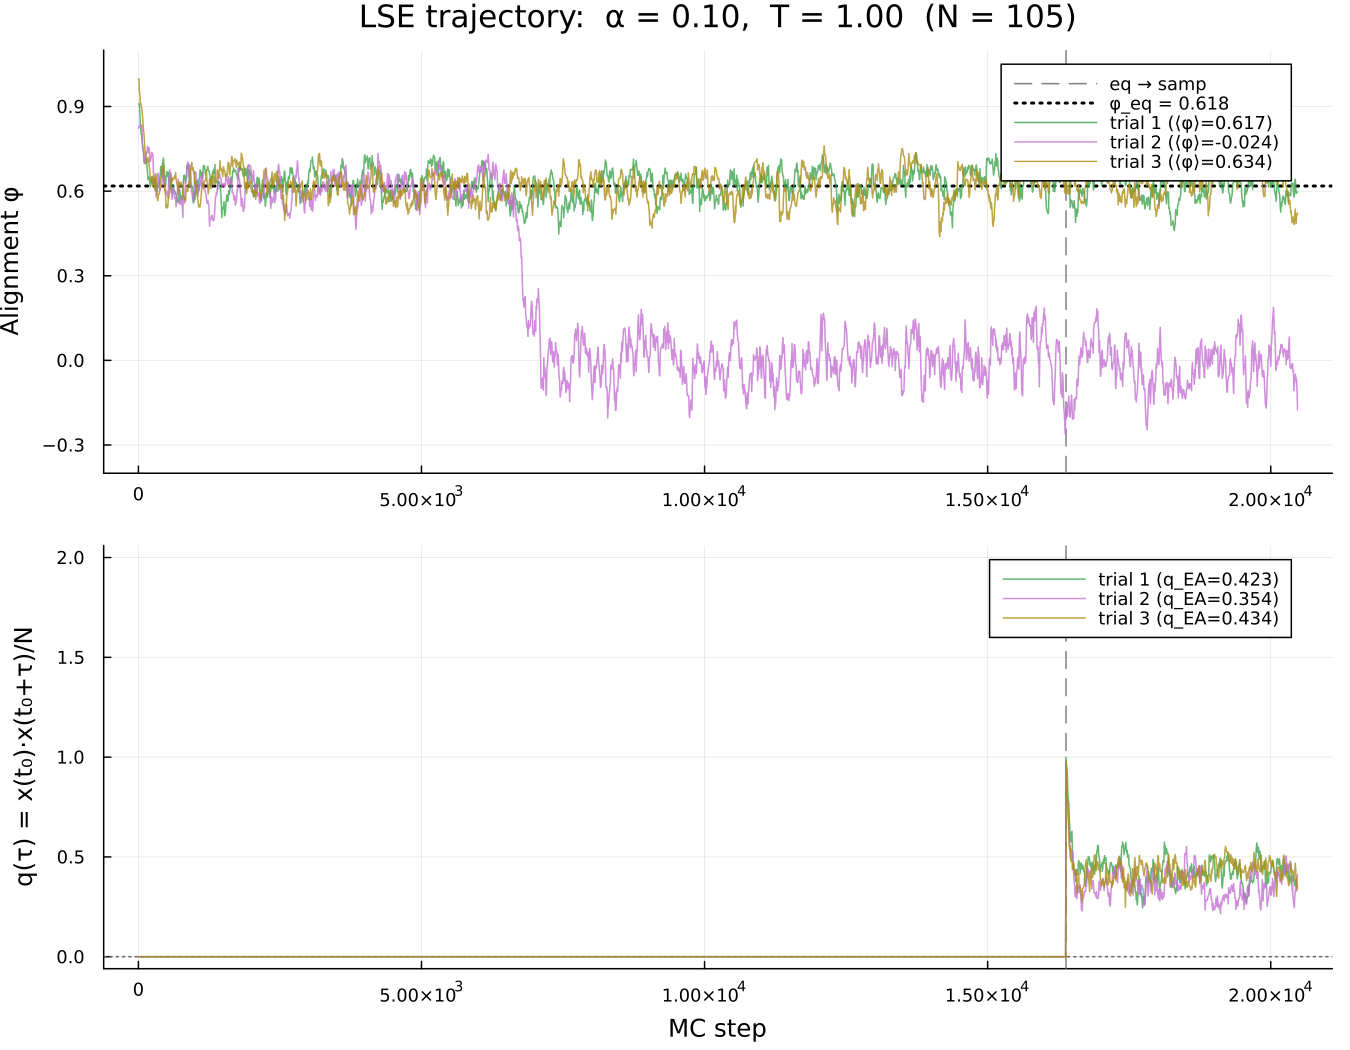

The data file committed next to this chart (first rows):
step, trial_1, qEA_1, trial_2, qEA_2, trial_3, qEA_3
1, 0.9091, 0.0, 0.8232, 0.0, 0.9981, 0.0
2, 0.9091, 0.0, 0.832, 0.0, 0.9981, 0.0
3, 0.9091, 0.0, 0.832, 0.0, 0.9981, 0.0
4, 0.9091, 0.0, 0.8386, 0.0, 0.9981, 0.0
5, 0.9091, 0.0, 0.8386, 0.0, 0.9981, 0.0
6, 0.9091, 0.0, 0.8386, 0.0, 0.9981, 0.0
7, 0.9091, 0.0, 0.8386, 0.0, 0.9981, 0.0
8, 0.9091, 0.0, 0.8344, 0.0, 0.9981, 0.0
9, 0.9091, 0.0, 0.8295, 0.0, 0.9981, 0.0
10, 0.9091, 0.0, 0.8295, 0.0, 0.9981, 0.0
11, 0.9091, 0.0, 0.8295, 0.0, 0.9806, 0.0
12, 0.9091, 0.0, 0.8295, 0.0, 0.9806, 0.0
13, 0.9091, 0.0, 0.8352, 0.0, 0.9806, 0.0
14, 0.9091, 0.0, 0.8352, 0.0, 0.9806, 0.0
15, 0.9091, 0.0, 0.8292, 0.0, 0.9806, 0.0
16, 0.9091, 0.0, 0.8292, 0.0, 0.9806, 0.0
17, 0.9091, 0.0, 0.8292, 0.0, 0.9576, 0.0
18, 0.9091, 0.0, 0.8292, 0.0, 0.9576, 0.0
19, 0.9091, 0.0, 0.8292, 0.0, 0.9576, 0.0
20, 0.9091, 0.0, 0.8292, 0.0, 0.9441, 0.0
21, 0.889, 0.0, 0.8292, 0.0, 0.9441, 0.0
22, 0.8826, 0.0, 0.8292, 0.0, 0.9441, 0.0
23, 0.8775, 0.0, 0.8292, 0.0, 0.9441, 0.0
24, 0.8775, 0.0, 0.8292, 0.0, 0.9441, 0.0
25, 0.8775, 0.0, 0.8292, 0.0, 0.9441, 0.0
26, 0.8775, 0.0, 0.8292, 0.0, 0.9441, 0.0
27, 0.8775, 0.0, 0.8292, 0.0, 0.9441, 0.0
28, 0.8497, 0.0, 0.8292, 0.0, 0.9141, 0.0
29, 0.8497, 0.0, 0.8292, 0.0, 0.9141, 0.0
30, 0.8497, 0.0, 0.8292, 0.0, 0.9141, 0.0
31, 0.8497, 0.0, 0.8285, 0.0, 0.9141, 0.0
32, 0.8406, 0.0, 0.8285, 0.0, 0.9141, 0.0
33, 0.8406, 0.0, 0.8285, 0.0, 0.9141, 0.0
34, 0.8406, 0.0, 0.8358, 0.0, 0.9141, 0.0
35, 0.8366, 0.0, 0.8358, 0.0, 0.9141, 0.0
36, 0.8366, 0.0, 0.8358, 0.0, 0.9141, 0.0
37, 0.8366, 0.0, 0.8358, 0.0, 0.9141, 0.0
38, 0.8227, 0.0, 0.8358, 0.0, 0.9141, 0.0
39, 0.8227, 0.0, 0.8358, 0.0, 0.9141, 0.0
40, 0.8227, 0.0, 0.8358, 0.0, 0.9141, 0.0
41, 0.8227, 0.0, 0.8358, 0.0, 0.9141, 0.0
42, 0.8227, 0.0, 0.8351, 0.0, 0.9141, 0.0
43, 0.8227, 0.0, 0.8351, 0.0, 0.9141, 0.0
44, 0.8227, 0.0, 0.8351, 0.0, 0.9141, 0.0
45, 0.8227, 0.0, 0.8351, 0.0, 0.9029, 0.0
46, 0.8227, 0.0, 0.8345, 0.0, 0.9029, 0.0
47, 0.8227, 0.0, 0.8345, 0.0, 0.8975, 0.0
48, 0.8227, 0.0, 0.8345, 0.0, 0.8975, 0.0
49, 0.8011, 0.0, 0.8345, 0.0, 0.8975, 0.0
50, 0.8011, 0.0, 0.8345, 0.0, 0.8975, 0.0
51, 0.8002, 0.0, 0.8345, 0.0, 0.8975, 0.0
52, 0.8002, 0.0, 0.8345, 0.0, 0.8975, 0.0
53, 0.8002, 0.0, 0.8345, 0.0, 0.8975, 0.0
54, 0.8002, 0.0, 0.8345, 0.0, 0.8975, 0.0
55, 0.8002, 0.0, 0.8345, 0.0, 0.8975, 0.0
56, 0.8002, 0.0, 0.8345, 0.0, 0.8975, 0.0
57, 0.8002, 0.0, 0.8345, 0.0, 0.8975, 0.0
58, 0.8002, 0.0, 0.8345, 0.0, 0.8975, 0.0
59, 0.8002, 0.0, 0.8345, 0.0, 0.8975, 0.0
60, 0.8002, 0.0, 0.8345, 0.0, 0.8858, 0.0
... 20,420 more rows
